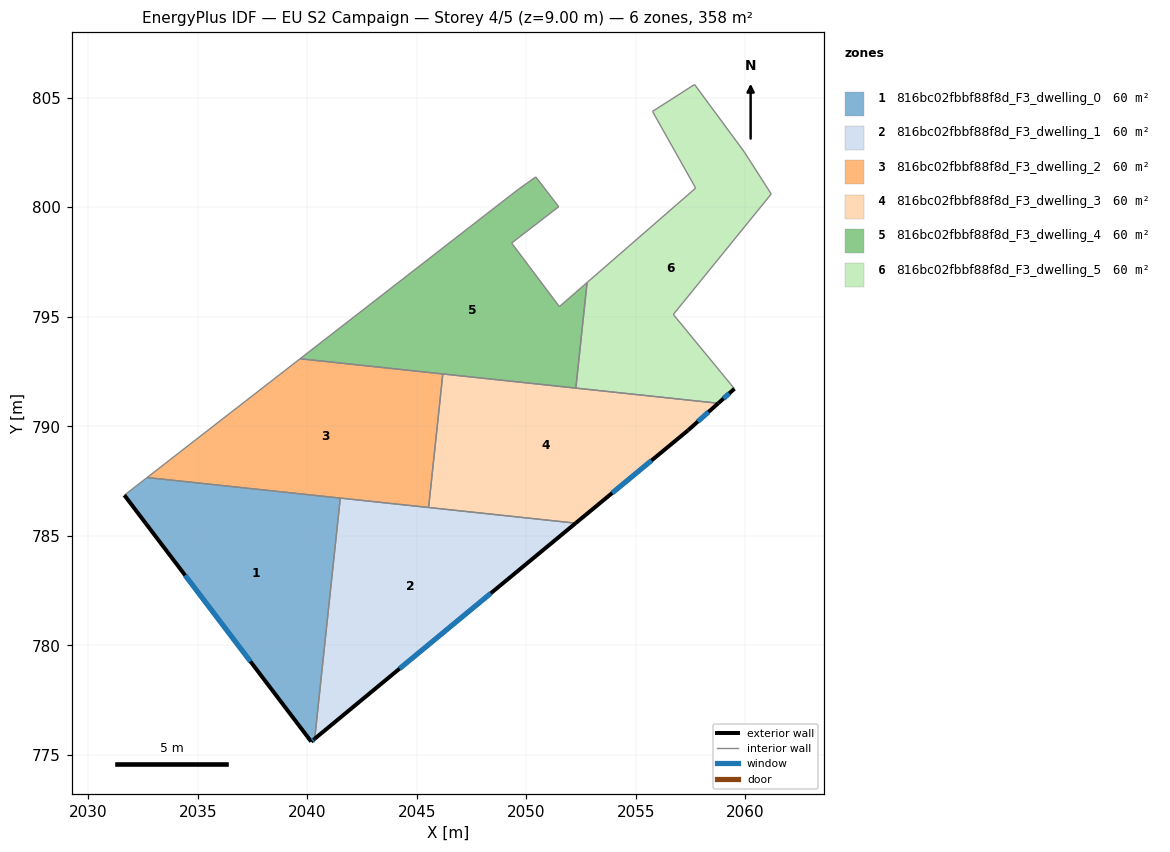
=== STOREY PLAN SPEC (per zone: floor XY polygon, exterior-wall plan segments, windows/doors) ===
zone 1: 816bc02fbbf88f8d_F3_dwelling_0  (59.7 m²)
  floor: (2041.50, 786.72) (2040.33, 775.73) (2040.18, 775.60) (2031.65, 786.85) (2032.68, 787.66)
  exterior wall: (2040.18, 775.60) – (2040.33, 775.73)  [0.2 m]
    window: (2040.23, 775.65) – (2040.28, 775.69)  [0.1 m²]
  exterior wall: (2031.65, 786.85) – (2040.18, 775.60)  [14.1 m]
    window: (2034.42, 783.20) – (2037.40, 779.26)  [5.2 m²]
  interior walls: 3
zone 2: 816bc02fbbf88f8d_F3_dwelling_1  (59.7 m²)
  floor: (2052.25, 785.58) (2040.33, 775.73) (2041.50, 786.72)
  exterior wall: (2040.33, 775.73) – (2052.25, 785.58)  [15.5 m]
    window: (2044.21, 778.94) – (2048.37, 782.38)  [5.7 m²]
  interior walls: 3
zone 3: 816bc02fbbf88f8d_F3_dwelling_2  (59.7 m²)
  floor: (2046.18, 792.39) (2045.53, 786.29) (2032.68, 787.66) (2039.67, 793.08)
  interior walls: 5
zone 4: 816bc02fbbf88f8d_F3_dwelling_3  (59.7 m²)
  floor: (2058.76, 791.05) (2057.38, 789.81) (2052.25, 785.58) (2045.53, 786.29) (2046.18, 792.39)
  exterior wall: (2052.25, 785.58) – (2057.38, 789.81)  [6.7 m]
    window: (2053.92, 786.95) – (2055.71, 788.44)  [2.4 m²]
  exterior wall: (2057.38, 789.81) – (2058.76, 791.05)  [1.9 m]
    window: (2057.82, 790.22) – (2058.31, 790.65)  [0.7 m²]
  interior walls: 4
zone 5: 816bc02fbbf88f8d_F3_dwelling_4  (59.7 m²)
  floor: (2051.47, 800.02) (2049.32, 798.36) (2051.51, 795.46) (2052.77, 796.56) (2052.26, 791.74) (2039.67, 793.08) (2049.62, 800.81) (2050.43, 801.38)
  interior walls: 9
zone 6: 816bc02fbbf88f8d_F3_dwelling_5  (59.7 m²)
  floor: (2059.94, 802.52) (2061.18, 800.60) (2056.70, 795.10) (2059.49, 791.71) (2058.76, 791.05) (2052.26, 791.74) (2052.77, 796.56) (2057.72, 800.87) (2055.76, 804.37) (2057.68, 805.60)
  exterior wall: (2058.76, 791.05) – (2059.49, 791.71)  [1.0 m]
    window: (2059.00, 791.27) – (2059.25, 791.50)  [0.4 m²]
  interior walls: 9

=== DERIVED (storey summary) ===
Building: EU S2 Campaign
Storey: 4 of 5  (floor level z = 9.00 m)
Storey gross floor area: 358.2 m²
Zones on this storey: 6
  - 816bc02fbbf88f8d_F3_dwelling_0: floor 59.7 m²; exterior wall 14.3 m (43.0 m²); 2 window(s) 5.3 m²; WWR 12.2%
  - 816bc02fbbf88f8d_F3_dwelling_1: floor 59.7 m²; exterior wall 15.5 m (46.4 m²); 1 window(s) 5.7 m²; WWR 12.2%
  - 816bc02fbbf88f8d_F3_dwelling_2: floor 59.7 m²
  - 816bc02fbbf88f8d_F3_dwelling_3: floor 59.7 m²; exterior wall 8.5 m (25.5 m²); 2 window(s) 3.1 m²; WWR 12.2%
  - 816bc02fbbf88f8d_F3_dwelling_4: floor 59.7 m²
  - 816bc02fbbf88f8d_F3_dwelling_5: floor 59.7 m²; exterior wall 1.0 m (3.0 m²); 1 window(s) 0.4 m²; WWR 12.2%
Zone adjacency (shared interzone walls):
  - 816bc02fbbf88f8d_F3_dwelling_0 ↔ 816bc02fbbf88f8d_F3_dwelling_1
  - 816bc02fbbf88f8d_F3_dwelling_0 ↔ 816bc02fbbf88f8d_F3_dwelling_2
  - 816bc02fbbf88f8d_F3_dwelling_1 ↔ 816bc02fbbf88f8d_F3_dwelling_2
  - 816bc02fbbf88f8d_F3_dwelling_1 ↔ 816bc02fbbf88f8d_F3_dwelling_3
  - 816bc02fbbf88f8d_F3_dwelling_2 ↔ 816bc02fbbf88f8d_F3_dwelling_3
  - 816bc02fbbf88f8d_F3_dwelling_2 ↔ 816bc02fbbf88f8d_F3_dwelling_4
  - 816bc02fbbf88f8d_F3_dwelling_3 ↔ 816bc02fbbf88f8d_F3_dwelling_4
  - 816bc02fbbf88f8d_F3_dwelling_3 ↔ 816bc02fbbf88f8d_F3_dwelling_5
  - 816bc02fbbf88f8d_F3_dwelling_4 ↔ 816bc02fbbf88f8d_F3_dwelling_5